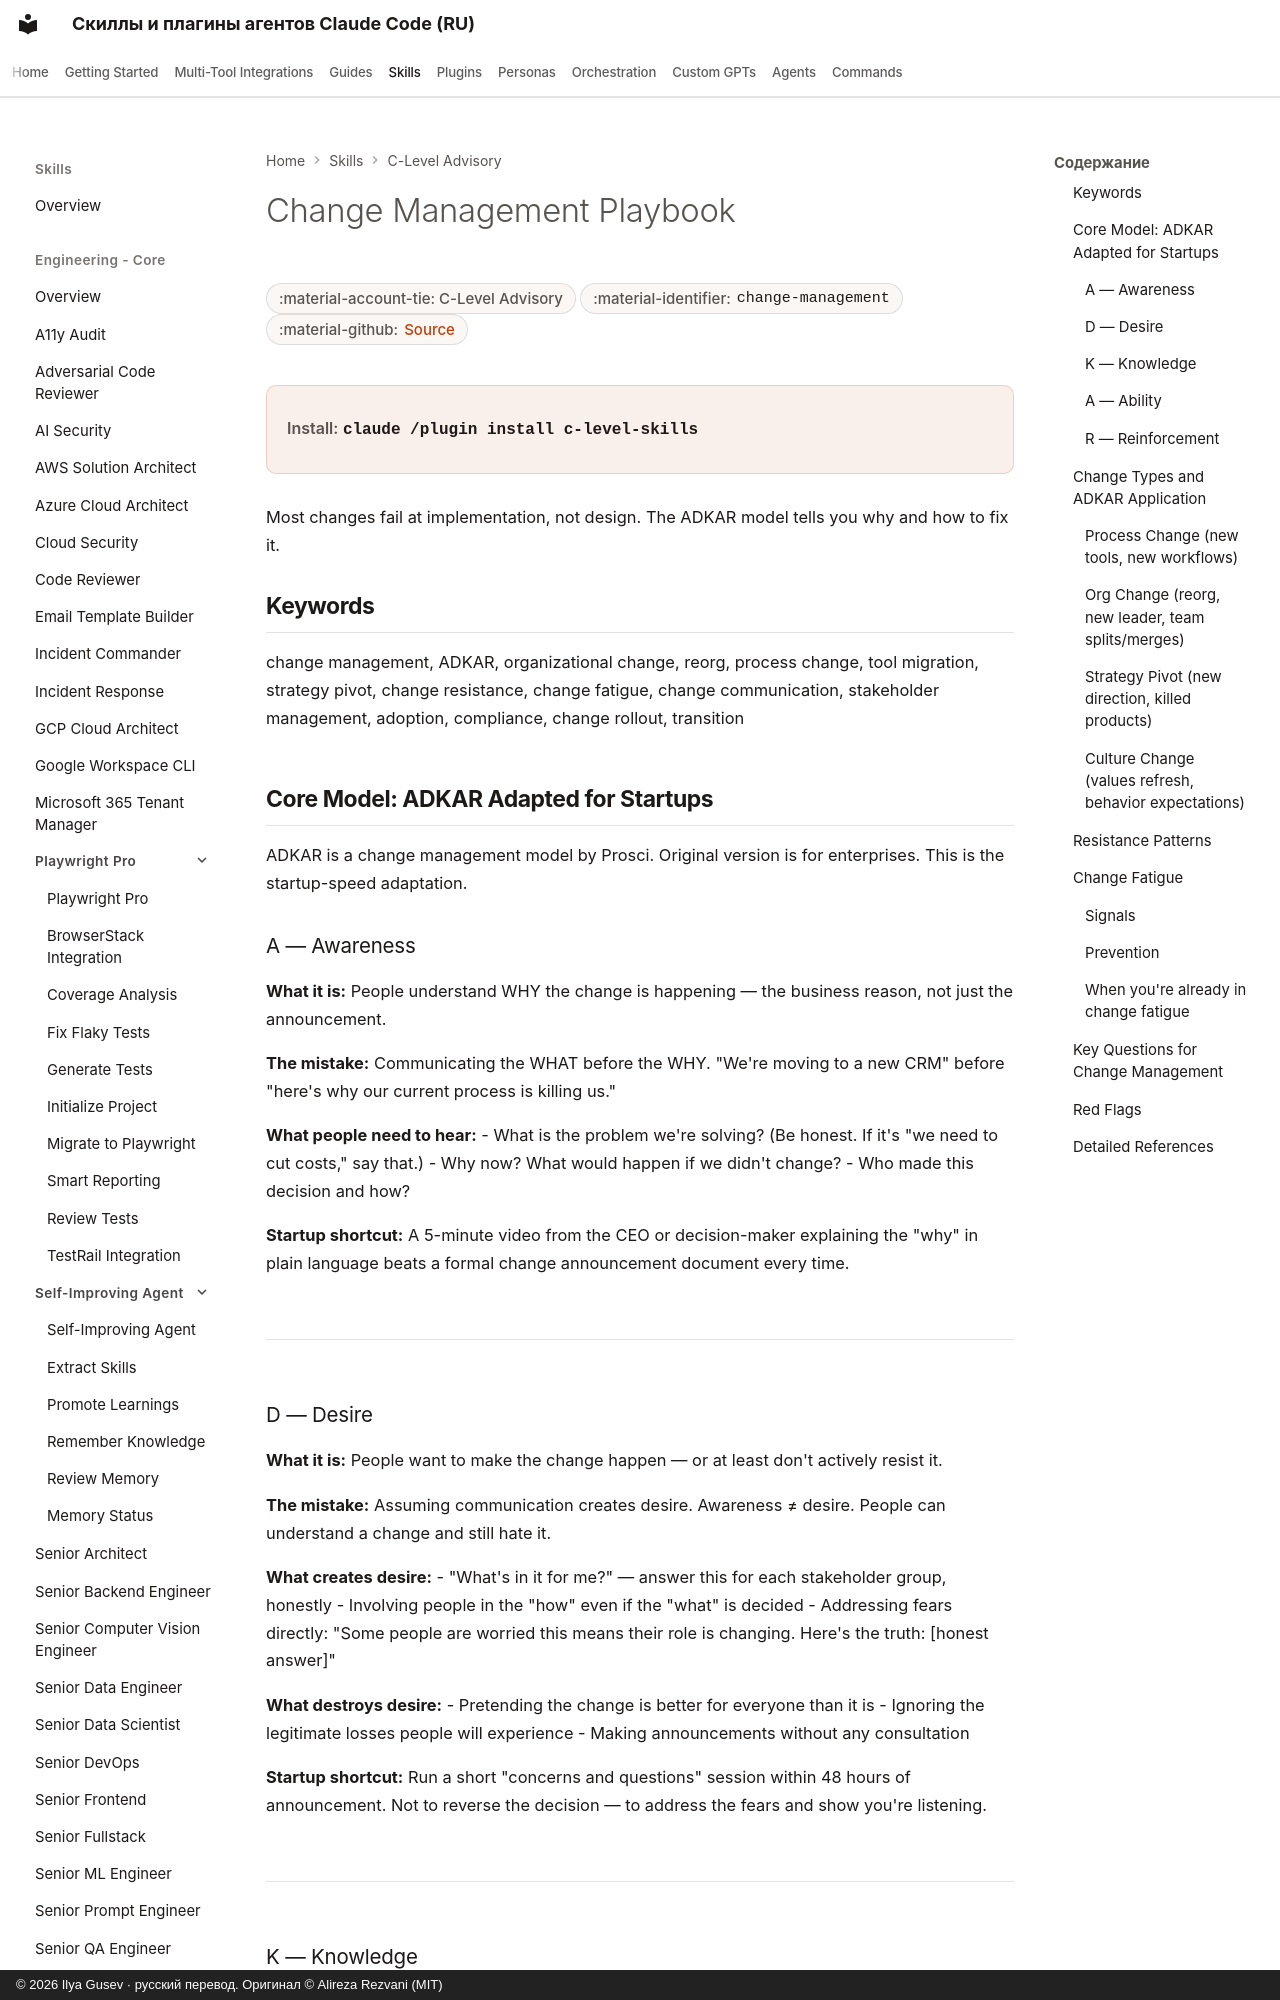

repository: imgusev/claude-skills-ru · page: skills/c-level-advisor/change-management/index.html · generator: mkdocs · copyright: © 2026 Ilya Gusev · русский перевод. Оригинал © Alireza Rezvani (MIT)

---
title: "Change Management Playbook — Agent Skill for Executives"
description: "Framework for rolling out organizational changes without chaos. Covers the ADKAR model adapted for startups, communication templates, resistance. Agent skill for Claude Code, Codex CLI, Gemini CLI, OpenClaw."
---

# Change Management Playbook

<div class="page-meta" markdown>
<span class="meta-badge">:material-account-tie: C-Level Advisory</span>
<span class="meta-badge">:material-identifier: `change-management`</span>
<span class="meta-badge">:material-github: <a href="https://github.com/imgusev/claude-skills-ru/tree/main/c-level-advisor/skills/change-management/SKILL.md">Source</a></span>
</div>

<div class="install-banner" markdown>
<span class="install-label">Install:</span> <code>claude /plugin install c-level-skills</code>
</div>


Most changes fail at implementation, not design. The ADKAR model tells you why and how to fix it.

## Keywords
change management, ADKAR, organizational change, reorg, process change, tool migration, strategy pivot, change resistance, change fatigue, change communication, stakeholder management, adoption, compliance, change rollout, transition

## Core Model: ADKAR Adapted for Startups

ADKAR is a change management model by Prosci. Original version is for enterprises. This is the startup-speed adaptation.
